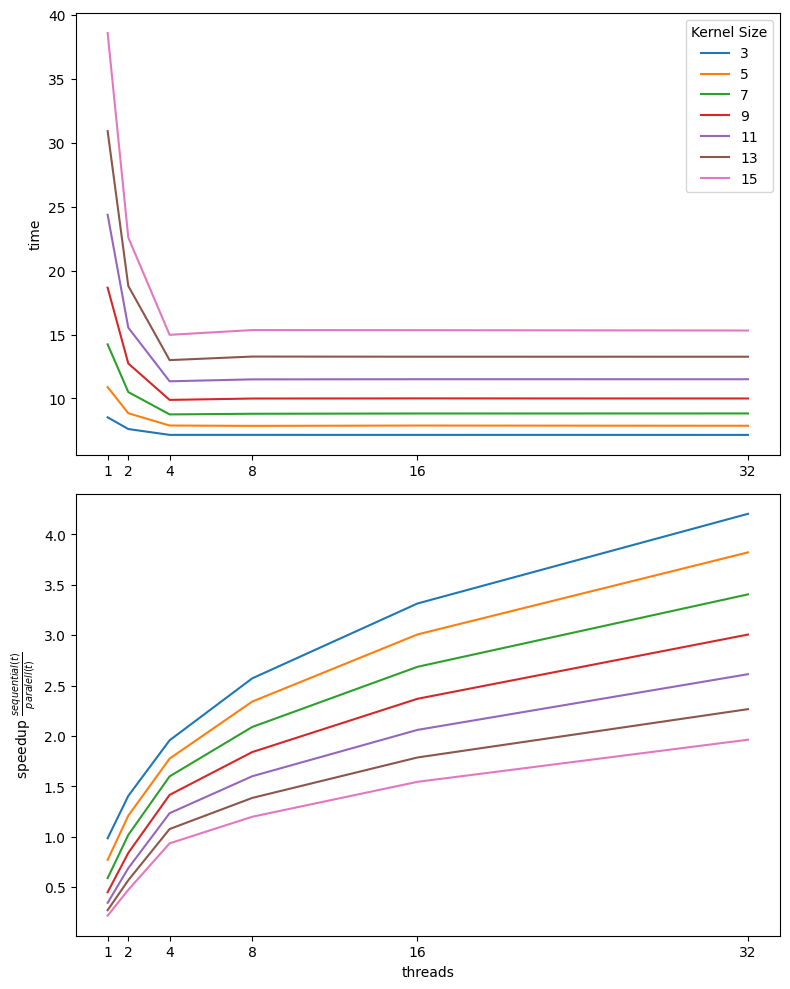

Source data for this figure (header and first rows):
Kernel, Time, Speedup
3, 8.525, 0.9851
3, 7.611, 1.406
3, 7.153, 1.957
3, 7.154, 2.572
3, 7.152, 3.315
3, 7.151, 4.205
5, 10.89, 0.771
5, 8.844, 1.21
5, 7.885, 1.776
5, 7.858, 2.342
5, 7.883, 3.008
5, 7.867, 3.822
7, 14.23, 0.5901
7, 10.5, 1.019
7, 8.754, 1.599
7, 8.805, 2.09
7, 8.825, 2.687
7, 8.829, 3.405
9, 18.67, 0.4499
9, 12.74, 0.84
9, 9.889, 1.416
9, 9.996, 1.841
9, 10.01, 2.369
9, 10, 3.007
11, 24.37, 0.3447
11, 15.54, 0.6885
11, 11.34, 1.234
11, 11.49, 1.601
11, 11.51, 2.061
11, 11.51, 2.613
13, 30.91, 0.2717
13, 18.8, 0.5691
13, 13, 1.077
13, 13.28, 1.386
13, 13.27, 1.787
13, 13.27, 2.267
15, 38.58, 0.2177
15, 22.59, 0.4737
15, 14.98, 0.9349
15, 15.35, 1.199
15, 15.34, 1.546
15, 15.32, 1.963
